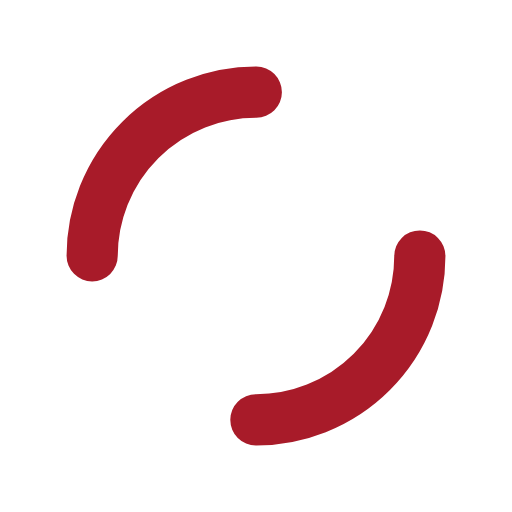
t = 0.00 s
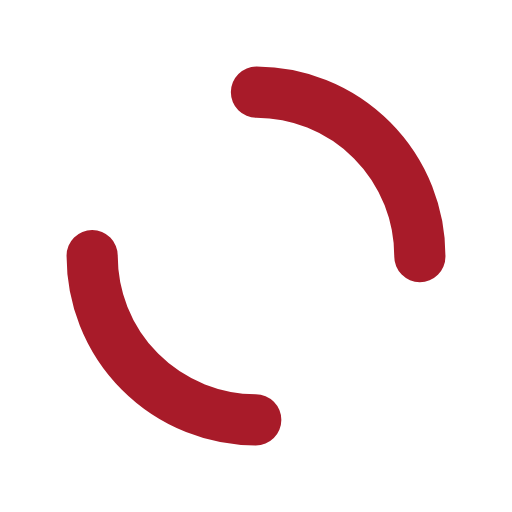
t = 0.39 s
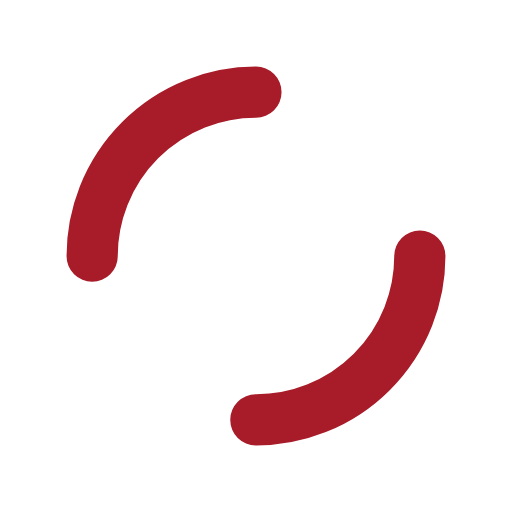
t = 0.77 s
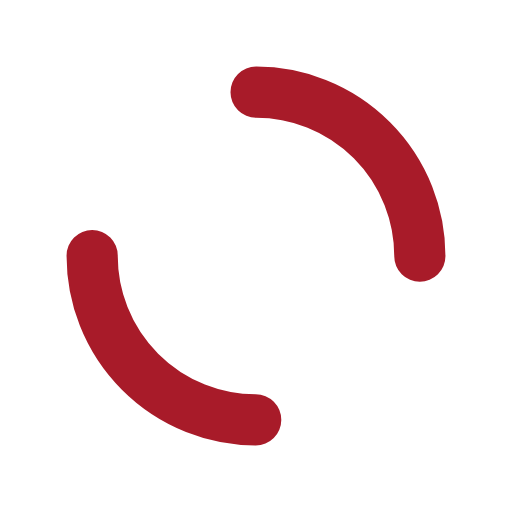
t = 1.15 s

The animated SVG that drew these frames (rendered in a browser with its animation timeline set to each time). Animation: 1 SMIL element (animateTransform=1); one cycle of 1.54 s, repeats indefinitely.

<svg xmlns="http://www.w3.org/2000/svg" xmlns:xlink="http://www.w3.org/1999/xlink" style="margin: auto; background: rgb(255, 255, 255); display: block; shape-rendering: auto;" width="58px" height="58px" viewBox="0 0 100 100" preserveAspectRatio="xMidYMid">
<circle cx="50" cy="50" r="32" stroke-width="10" stroke="#a81b29" stroke-dasharray="50.26548245743669 50.26548245743669" fill="none" stroke-linecap="round">
  <animateTransform attributeName="transform" type="rotate" repeatCount="indefinite" dur="1.5384615384615383s" keyTimes="0;1" values="0 50 50;360 50 50"></animateTransform>
</circle>
</svg>